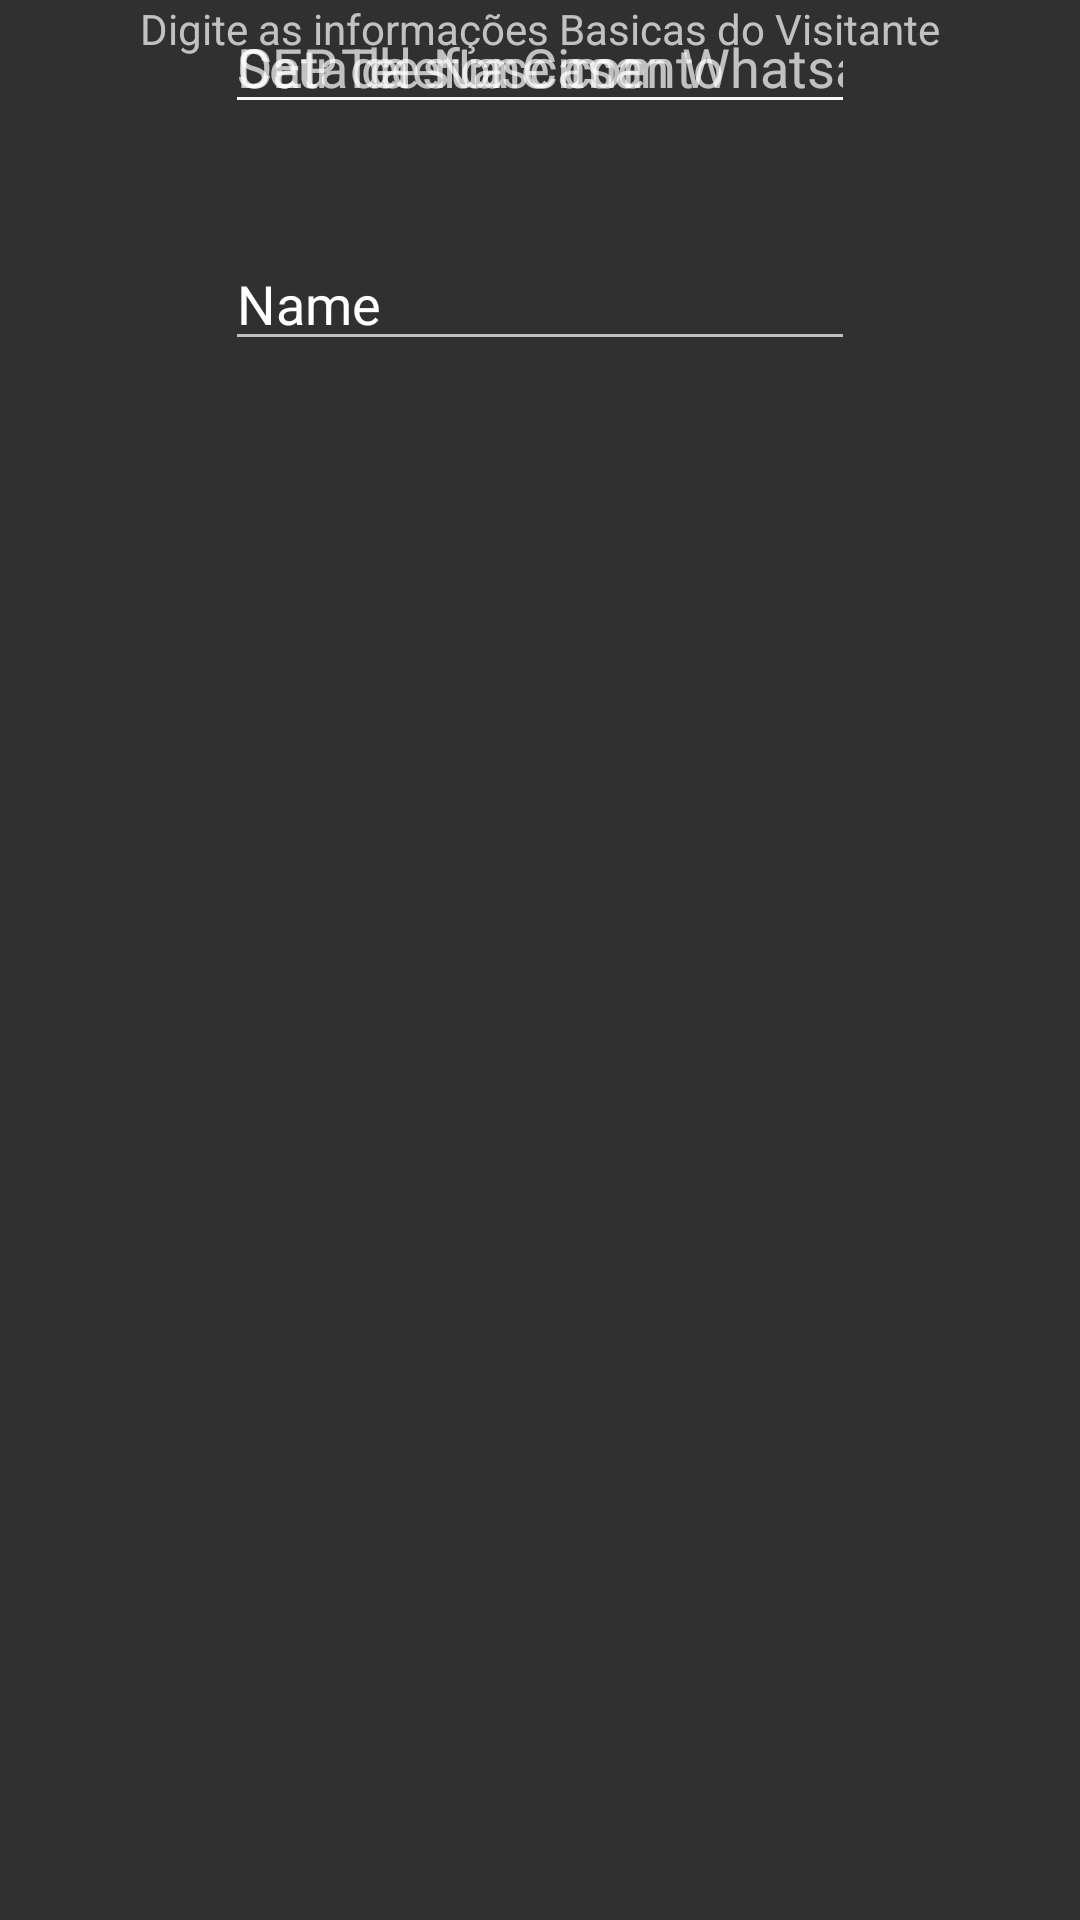

Produce the Android XML layout that renders to this screen, including the resource entries it uses.
<!-- AndroidManifest.xml: application theme Theme.AppCompat -->
<!-- res/layout/fragment_visitante_info.xml -->
<?xml version="1.0" encoding="utf-8"?>
<FrameLayout xmlns:android="http://schemas.android.com/apk/res/android"
    xmlns:app="http://schemas.android.com/apk/res-auto"
    xmlns:tools="http://schemas.android.com/tools"
    android:layout_width="match_parent"
    android:layout_height="match_parent"
    tools:context=".VisitanteInfo">


    <androidx.constraintlayout.widget.ConstraintLayout
        android:layout_width="match_parent"
        android:layout_height="match_parent">


        <TextView
            android:id="@+id/textView17"
            android:layout_width="wrap_content"
            android:layout_height="wrap_content"
            android:text="Digite as informações Basicas do Visitante"
            app:layout_constraintEnd_toEndOf="parent"
            app:layout_constraintStart_toStartOf="parent"
            tools:layout_editor_absoluteY="49dp" />

        <EditText
            android:id="@+id/editTextText4"
            android:layout_width="wrap_content"
            android:layout_height="wrap_content"
            android:layout_marginTop="60dp"
            android:ems="10"
            android:inputType="text"
            android:text="Name"
            app:layout_constraintEnd_toEndOf="parent"
            app:layout_constraintStart_toStartOf="parent"
            app:layout_constraintTop_toBottomOf="@+id/textView17" />

        <EditText
            android:id="@+id/editTextDate"
            android:layout_width="wrap_content"
            android:layout_height="wrap_content"
            android:ems="10"
            android:hint="Data de Nascimento"
            android:inputType="date"
            app:layout_constraintEnd_toEndOf="parent"
            app:layout_constraintStart_toStartOf="parent"
            tools:layout_editor_absoluteY="228dp" />

        <EditText
            android:id="@+id/editTextTextPostalAddress2"
            android:layout_width="wrap_content"
            android:layout_height="wrap_content"
            android:ems="10"
            android:hint="CEP da sua Casa"
            android:inputType="textPostalAddress"
            app:layout_constraintEnd_toEndOf="parent"
            app:layout_constraintStart_toStartOf="parent"
            tools:layout_editor_absoluteY="297dp" />

        <EditText
            android:id="@+id/editTextPhone2"
            android:layout_width="wrap_content"
            android:layout_height="wrap_content"
            android:ems="10"
            android:inputType="phone"
            android:hint="Seu Telefone com Whatsapp"
            app:layout_constraintEnd_toEndOf="parent"
            app:layout_constraintStart_toStartOf="parent"
            tools:layout_editor_absoluteY="385dp" />

    </androidx.constraintlayout.widget.ConstraintLayout>


</FrameLayout>
<!-- resources referenced by this layout -->
<resources>

</resources>
